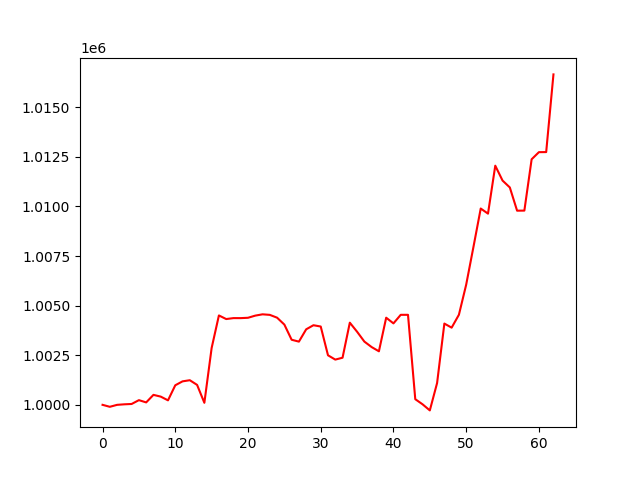

The table this chart was drawn from, first rows:
, 0
0, 1000000
1, 999901
2, 1000000
3, 1000026
4, 1000043
5, 1000236
6, 1000123
7, 1000503
8, 1000414
9, 1000226
10, 1000986
11, 1001183
12, 1001241
13, 1001005
14, 1000103
15, 1002864
16, 1004505
17, 1004323
18, 1004371
19, 1004370
20, 1004387
21, 1004496
22, 1004562
23, 1004533
24, 1004392
25, 1004043
26, 1003280
27, 1003185
28, 1003806
29, 1004012
30, 1003946
31, 1002497
32, 1002280
33, 1002374
34, 1004140
35, 1003683
36, 1003188
37, 1002911
38, 1002698
39, 1004391
40, 1004105
41, 1004536
42, 1004536
43, 1000284
44, 1000028
45, 999720
46, 1001099
47, 1004095
48, 1003889
49, 1004540
50, 1006056
51, 1007958
52, 1009892
53, 1009635
54, 1012052
55, 1011302
56, 1010955
57, 1009784
58, 1009788
59, 1012375
... 3 more rows
